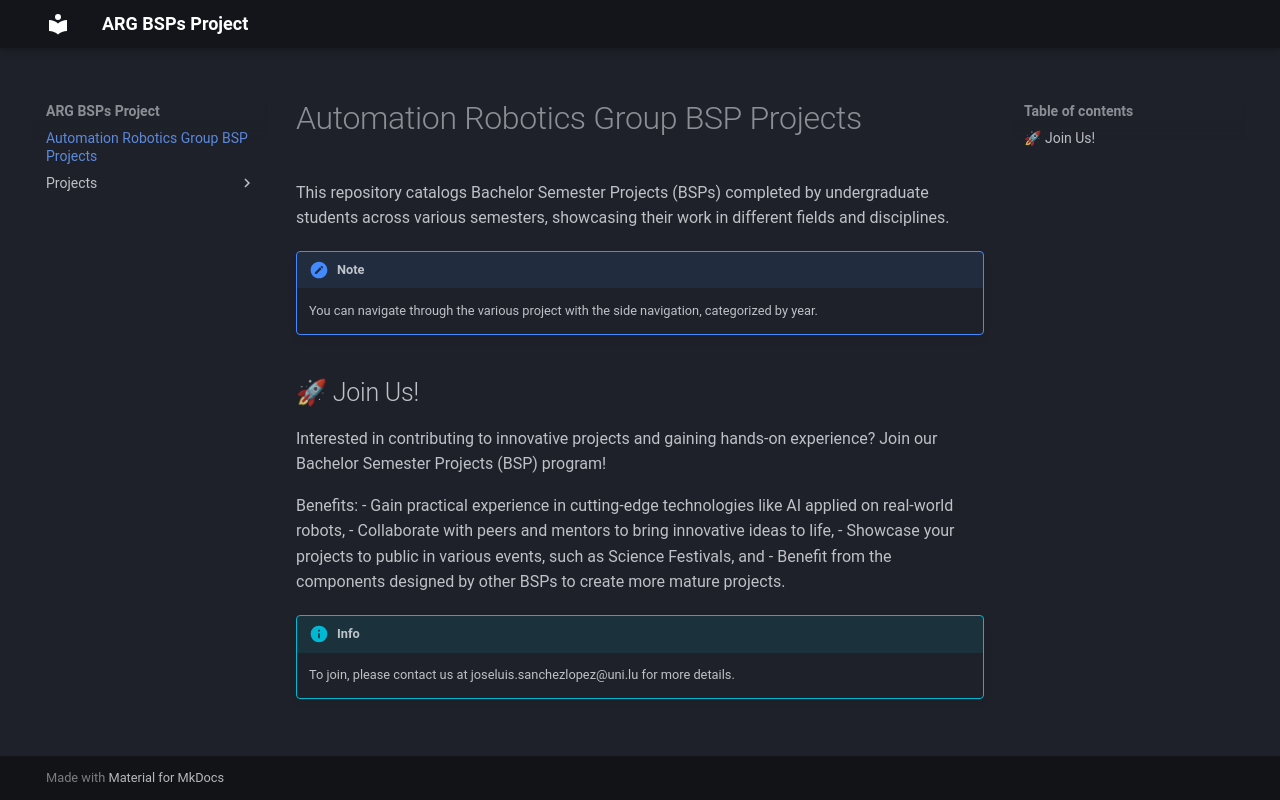

repository: snt-arg/bsp_projects_list · page: index.html · generator: mkdocs

# Automation Robotics Group BSP Projects

This repository catalogs Bachelor Semester Projects (BSPs) completed by undergraduate students across various semesters, showcasing their work in different fields and disciplines.

!!! note

    You can navigate through the various project with the side navigation, categorized by year.


## 🚀 Join Us!
Interested in contributing to innovative projects and gaining hands-on experience? Join our Bachelor Semester Projects (BSP) program!

Benefits:
- Gain practical experience in cutting-edge technologies like AI applied on real-world robots,
- Collaborate with peers and mentors to bring innovative ideas to life,
- Showcase your projects to public in various events, such as Science Festivals, and
- Benefit from the components designed by other BSPs to create more mature projects.

!!! info
    
    To join, please contact us at joseluis.sanchezlopez@uni.lu for more details.
